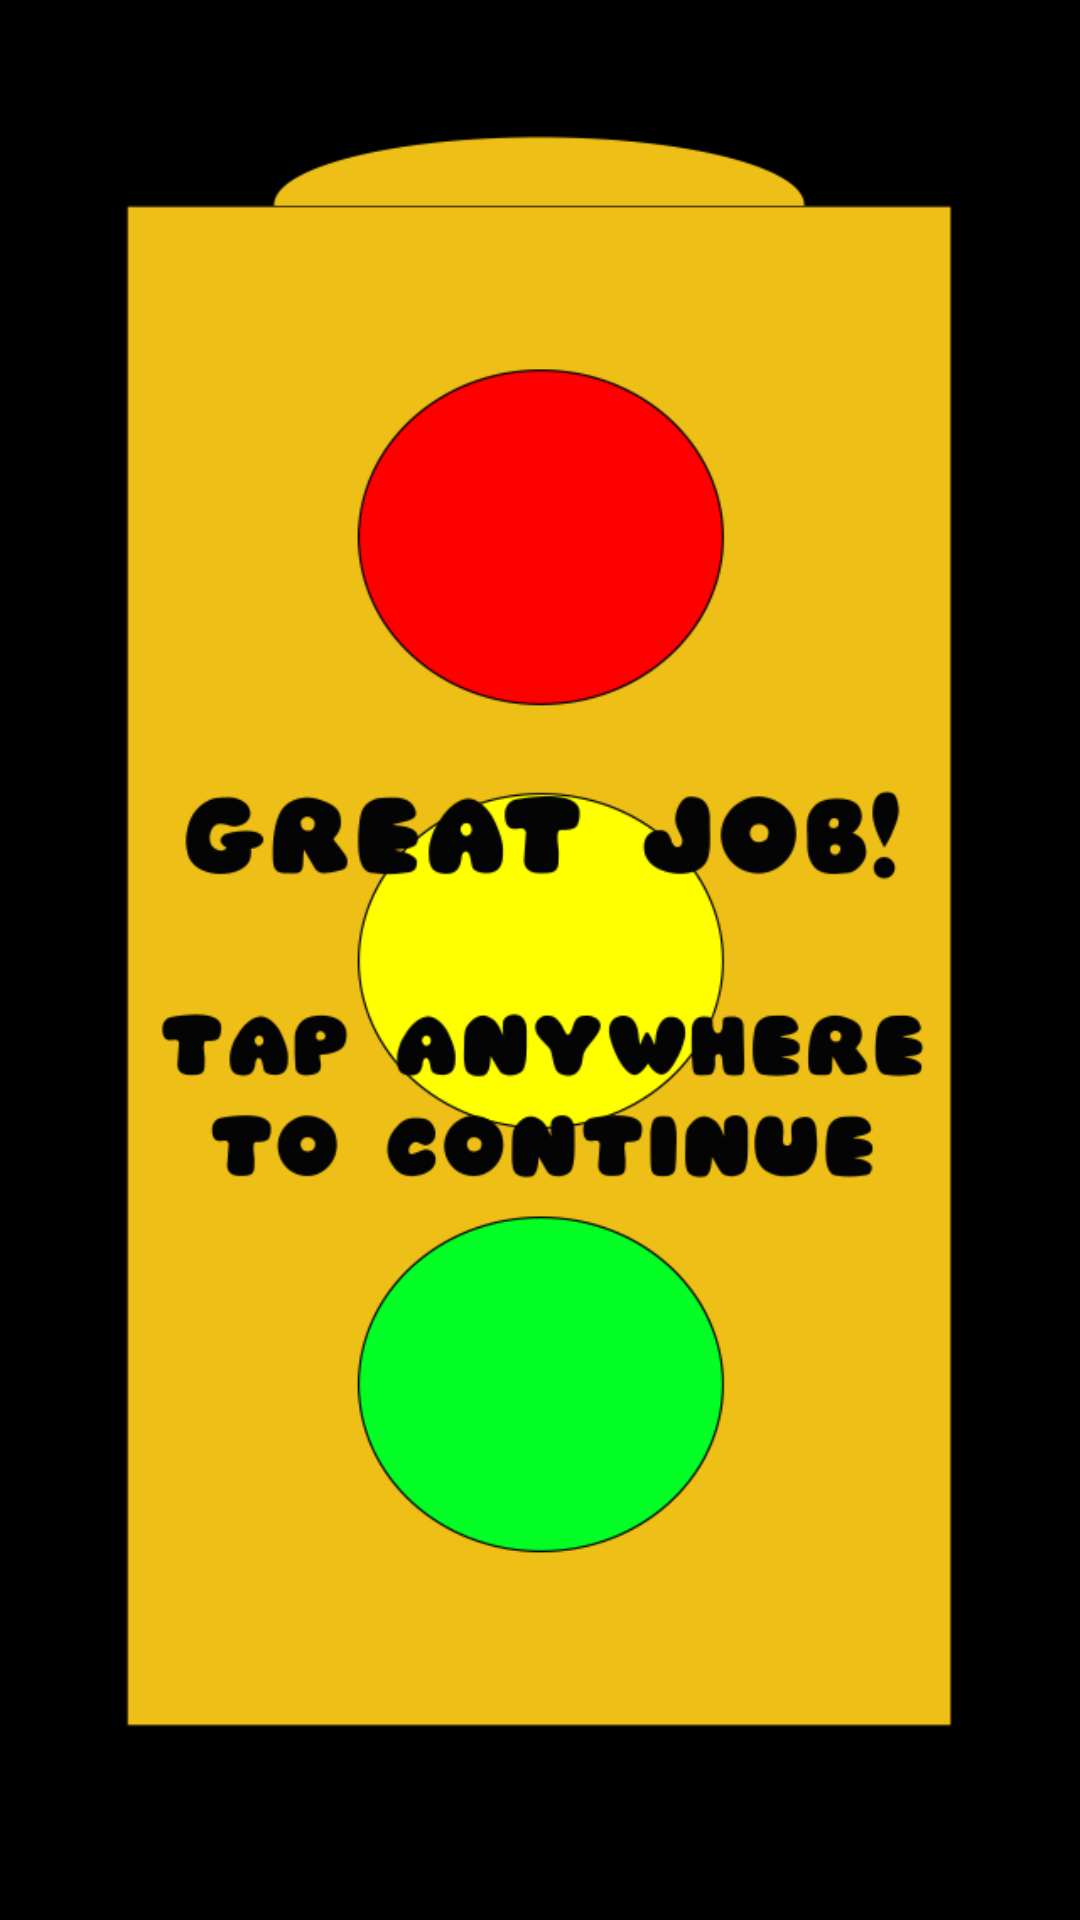

The Android layout XML behind this screen, and the referenced resources:
<!-- AndroidManifest.xml: application theme android:Theme.NoTitleBar -->
<!-- res/layout/information6.xml -->
<?xml version="1.0" encoding="utf-8"?>
<RelativeLayout xmlns:android="http://schemas.android.com/apk/res/android"
    xmlns:tools="http://schemas.android.com/tools"
    android:layout_width="match_parent"
    android:layout_height="match_parent"
    tools:context=".Information6" >

    <ImageView
        android:id="@+id/imageView1"
        android:layout_width="wrap_content"
        android:layout_height="wrap_content"
        android:contentDescription="@string/ryg"
        android:src="@drawable/info6" />

    <Button
        android:id="@+id/infobutton6"
        android:layout_width="wrap_content"
        android:layout_height="wrap_content"
        android:layout_centerHorizontal="true"
        android:background="@null"
        android:maxWidth="300dp"
        android:minHeight="505dp"
        android:minLines="0"
        android:text="@string/empty"
        android:width="312dp" />

</RelativeLayout>
<!-- resources referenced by this layout -->
<resources>
  <!-- drawable info6: png bitmap (drawable-hdpi, 70986 bytes) -->
  <string name="empty"> </string>
  <string name="ryg">RYG</string>
</resources>
